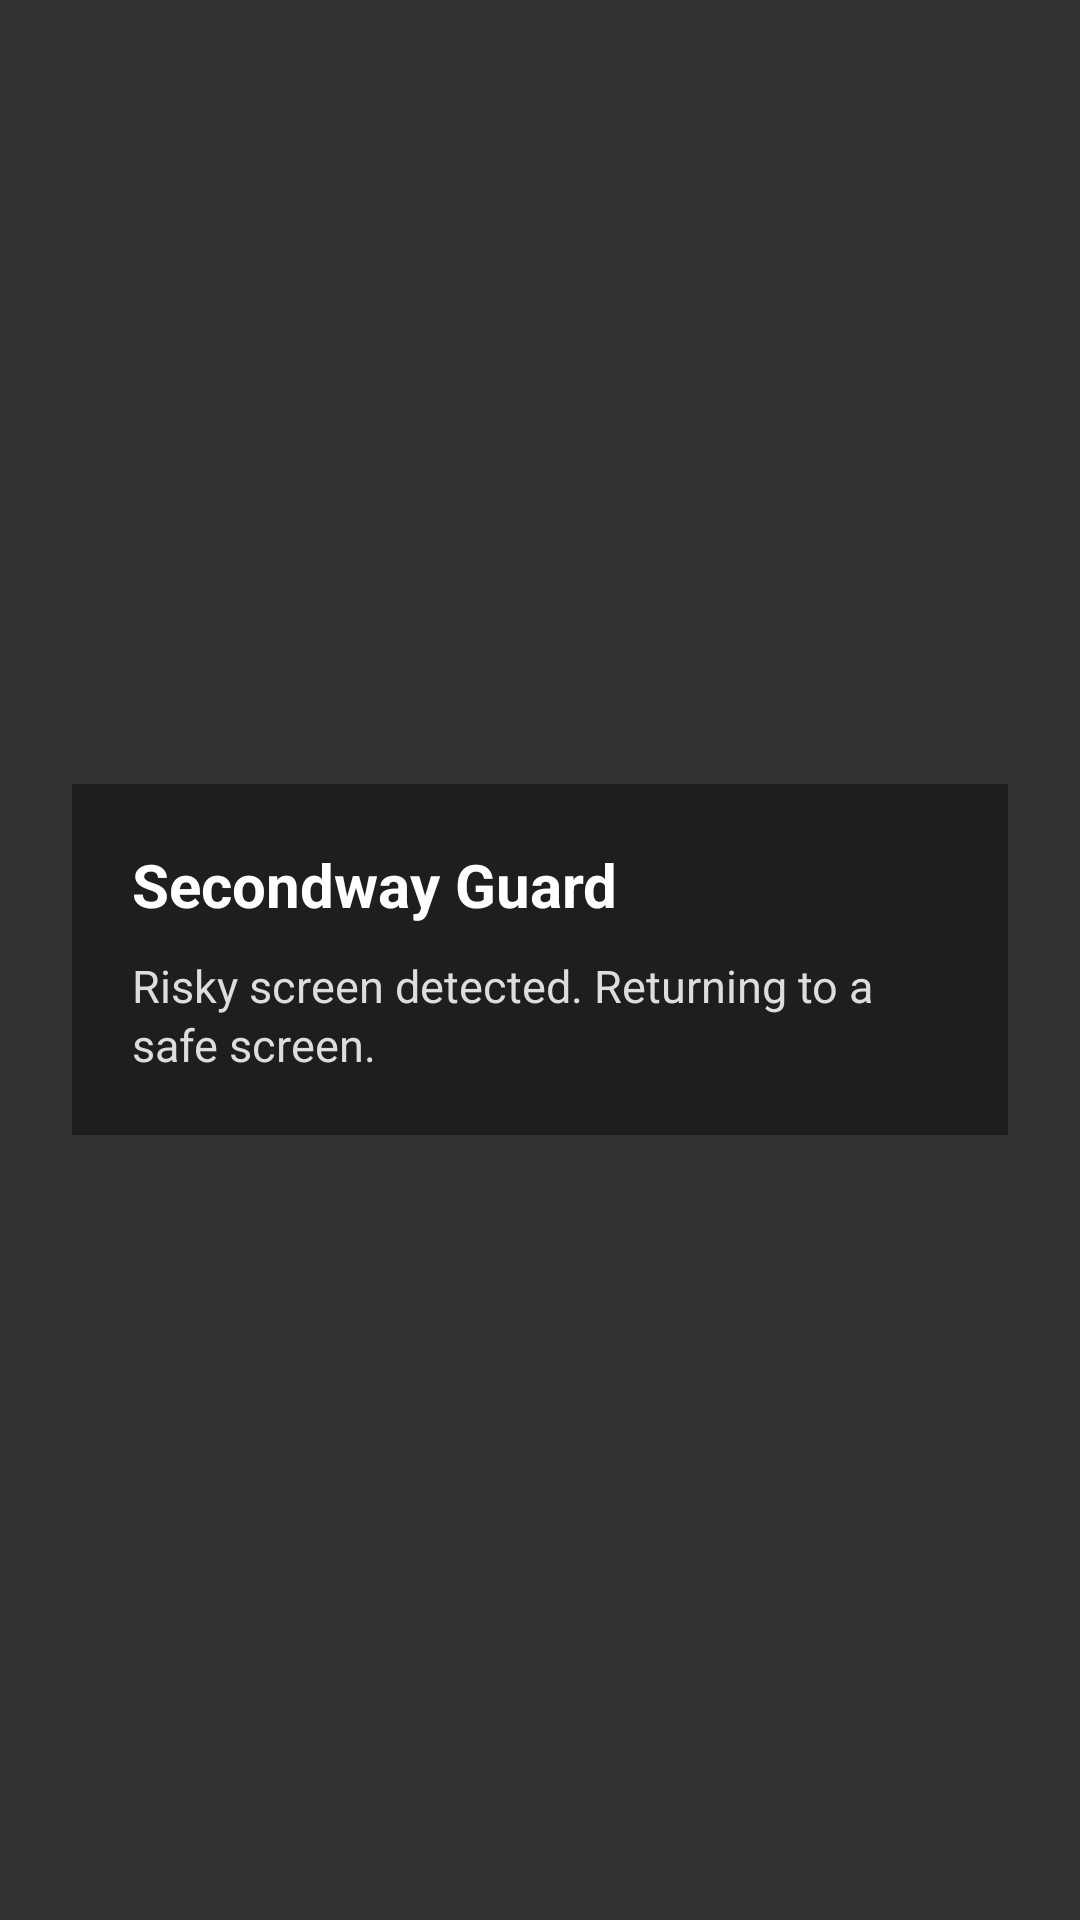

Write the Android layout XML for this screen, with the resource values it uses.
<!-- AndroidManifest.xml: application theme Theme.SecondwayLock -->
<!-- res/layout/activity_guard_intervention.xml -->
<?xml version="1.0" encoding="utf-8"?>
<FrameLayout xmlns:android="http://schemas.android.com/apk/res/android"
    android:layout_width="match_parent"
    android:layout_height="match_parent"
    android:background="#CC000000"
    android:padding="24dp">

    <LinearLayout
        android:layout_width="match_parent"
        android:layout_height="wrap_content"
        android:layout_gravity="center"
        android:background="#1E1E1E"
        android:orientation="vertical"
        android:padding="20dp">

        <TextView
            android:id="@+id/guard_title"
            android:layout_width="match_parent"
            android:layout_height="wrap_content"
            android:text="@string/guard_intervention_title"
            android:textColor="#FFFFFF"
            android:textSize="20sp"
            android:textStyle="bold" />

        <TextView
            android:id="@+id/guard_message"
            android:layout_width="match_parent"
            android:layout_height="wrap_content"
            android:layout_marginTop="10dp"
            android:lineSpacingExtra="2dp"
            android:text="@string/guard_intervention_default_message"
            android:textColor="#DDDDDD"
            android:textSize="15sp" />
    </LinearLayout>
</FrameLayout>
<!-- resources referenced by this layout -->
<resources>
  <string name="guard_intervention_default_message">Risky screen detected. Returning to a safe screen.</string>
  <string name="guard_intervention_title">Secondway Guard</string>
  <style name="Theme.SecondwayLock" parent="Theme.MaterialComponents.DayNight.NoActionBar">
          <item name="colorPrimary">@color/primary</item>
          <item name="colorOnPrimary">@color/on_primary</item>
          <item name="colorSurface">@color/sw_surface</item>
          <item name="colorOnSurface">@color/sw_text</item>
          <item name="android:colorBackground">@color/sw_bg</item>
          <item name="android:textColorPrimary">@color/sw_text</item>
          <item name="android:textColorSecondary">@color/sw_text_muted</item>
          <item name="android:textColorHint">@color/sw_text_muted</item>
          <item name="android:windowBackground">@color/sw_bg</item>
          <item name="android:statusBarColor">@color/sw_bg</item>
          <item name="android:navigationBarColor">@color/sw_bg</item>
          <item name="android:windowAnimationStyle">@style/WindowAnimationNone</item>
      </style>
  <color name="primary">#1976D2</color>
  <color name="on_primary">#FFFFFF</color>
  <style name="WindowAnimationNone">
          <item name="android:activityOpenEnterAnimation">@anim/anim_none</item>
          <item name="android:activityOpenExitAnimation">@anim/anim_none</item>
          <item name="android:activityCloseEnterAnimation">@anim/anim_none</item>
          <item name="android:activityCloseExitAnimation">@anim/anim_none</item>
          <item name="android:taskOpenEnterAnimation">@anim/anim_none</item>
          <item name="android:taskOpenExitAnimation">@anim/anim_none</item>
          <item name="android:taskCloseEnterAnimation">@anim/anim_none</item>
          <item name="android:taskCloseExitAnimation">@anim/anim_none</item>
      </style>
</resources>
